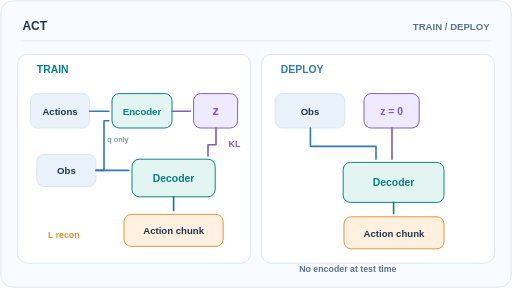
t = 0.00 s
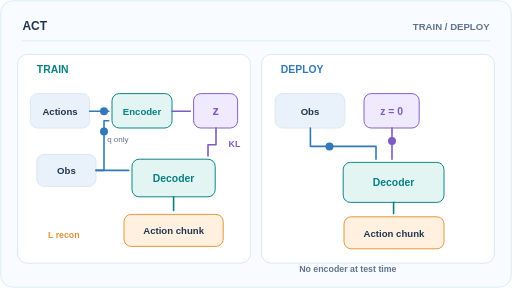
t = 1.63 s
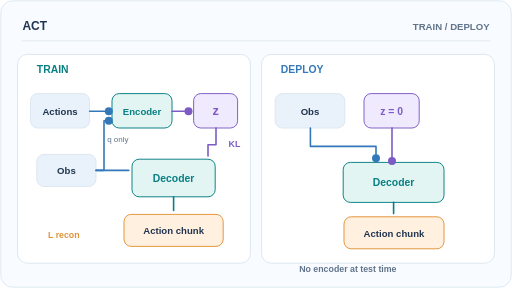
t = 3.38 s
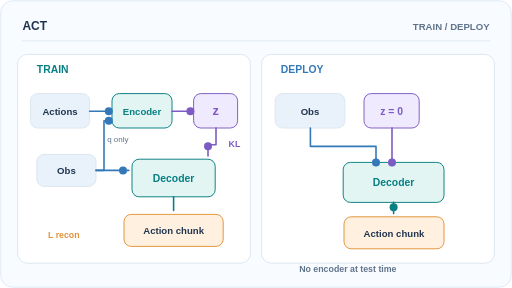
t = 5.00 s
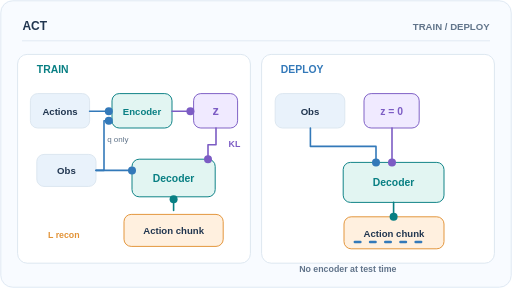
t = 6.70 s
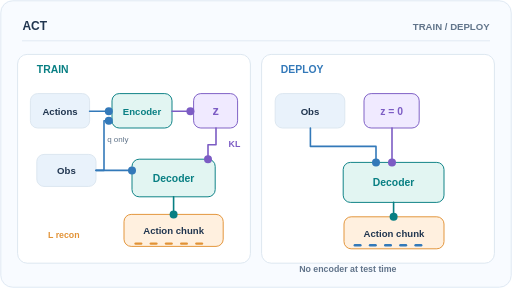
t = 8.33 s

The animated SVG that drew these frames (rendered in a browser with its animation timeline set to each time). Animation: 38 SMIL elements (animate=29,animateMotion=9); one cycle of 10.00 s, repeats indefinitely.

<svg xmlns="http://www.w3.org/2000/svg" width="640" height="360" viewBox="0 0 640 360" role="img" aria-labelledby="title desc"><title id="title">ACT CVAE training and encoder-free deployment</title><desc id="desc">During training demonstration actions enter a CVAE encoder; an observation-conditioned decoder reconstructs action chunks while style z is regularized by KL. At inference only observations and z equals zero reach the policy decoder.</desc><style>text{font-family:Arial,Helvetica,sans-serif}@media(prefers-reduced-motion:reduce){.moving{display:none!important}.always{opacity:1!important}}</style><rect x="0" y="0" width="640" height="360" rx="16" fill="#f8fbff" stroke="none" stroke-width="0" /><rect x="1" y="1" width="638" height="358" rx="15" fill="none" stroke="#dce6f0" stroke-width="1" /><text x="28" y="37" font-size="15" font-weight="700" fill="#20354f" text-anchor="start">ACT</text><text x="612" y="37" font-size="12" font-weight="700" fill="#61748a" text-anchor="end">TRAIN / DEPLOY</text><path d="M28 51 H612" stroke="#dce6f0" stroke-width="1" fill="none" stroke-linecap="round" stroke-linejoin="round" /><rect x="22" y="68" width="291" height="261" rx="12" fill="#fff" stroke="#dce6f0" stroke-width="1.2" /><rect x="327" y="68" width="291" height="261" rx="12" fill="#fff" stroke="#dce6f0" stroke-width="1.2" /><text x="46" y="91" font-size="13" font-weight="700" fill="#087f83" text-anchor="start">TRAIN</text><text x="351" y="91" font-size="13" font-weight="700" fill="#3379b9" text-anchor="start">DEPLOY</text><rect x="38" y="117" width="74" height="43" rx="9" fill="#e9f2fb" stroke="#dce6f0" stroke-width="1.2" /><text x="75" y="143.5" font-size="12" font-weight="700" fill="#20354f" text-anchor="middle">Actions</text><rect x="140" y="117" width="75" height="43" rx="9" fill="#e2f5f2" stroke="#087f83" stroke-width="1.2" /><text x="177.5" y="143.5" font-size="12" font-weight="700" fill="#087f83" text-anchor="middle">Encoder</text><rect x="242" y="117" width="55" height="43" rx="9" fill="#f0eaff" stroke="#7c5cc4" stroke-width="1.2" /><text x="269.5" y="143.5" font-size="16" font-weight="700" fill="#7c5cc4" text-anchor="middle">z</text><path d="M112 139 H136" stroke="#3379b9" stroke-width="2" fill="none" stroke-linecap="round" stroke-linejoin="round" /><path d="M215 139 H238" stroke="#7c5cc4" stroke-width="2" fill="none" stroke-linecap="round" stroke-linejoin="round" /><text x="293" y="184" font-size="11" font-weight="700" fill="#7c5cc4" text-anchor="middle">KL</text><rect x="46" y="193" width="74" height="40" rx="9" fill="#e9f2fb" stroke="#dce6f0" stroke-width="1.2" /><text x="83" y="218" font-size="12" font-weight="700" fill="#20354f" text-anchor="middle">Obs</text><rect x="165" y="199" width="104" height="47" rx="9" fill="#e2f5f2" stroke="#087f83" stroke-width="1.2" /><text x="217" y="227.5" font-size="13" font-weight="700" fill="#087f83" text-anchor="middle">Decoder</text><path d="M120 213 H130 V151 H136" stroke="#3379b9" stroke-width="2" fill="none" stroke-linecap="round" stroke-linejoin="round" /><path d="M120 213 H161" stroke="#3379b9" stroke-width="2" fill="none" stroke-linecap="round" stroke-linejoin="round" /><path d="M270 160 V181 H260 V195" stroke="#7c5cc4" stroke-width="2" fill="none" stroke-linecap="round" stroke-linejoin="round" /><path d="M217 246 V263" stroke="#087f83" stroke-width="2" fill="none" stroke-linecap="round" stroke-linejoin="round" /><rect x="155" y="268" width="124" height="40" rx="9" fill="#fff0df" stroke="#e29337" stroke-width="1.2" /><text x="217" y="293" font-size="12" font-weight="700" fill="#20354f" text-anchor="middle">Action chunk</text><text x="60" y="298" font-size="11" font-weight="600" fill="#e29337" text-anchor="start">L recon</text><rect x="344" y="117" width="87" height="43" rx="9" fill="#e9f2fb" stroke="#dce6f0" stroke-width="1.2" /><text x="387.5" y="143.5" font-size="12" font-weight="700" fill="#20354f" text-anchor="middle">Obs</text><rect x="455" y="117" width="69" height="43" rx="9" fill="#f0eaff" stroke="#7c5cc4" stroke-width="1.2" /><text x="489.5" y="143.5" font-size="13" font-weight="700" fill="#7c5cc4" text-anchor="middle">z = 0</text><rect x="429" y="203" width="126" height="50" rx="9" fill="#e2f5f2" stroke="#087f83" stroke-width="1.2" /><text x="492" y="233" font-size="13" font-weight="700" fill="#087f83" text-anchor="middle">Decoder</text><path d="M388 160 V183 H470 V199" stroke="#3379b9" stroke-width="2" fill="none" stroke-linecap="round" stroke-linejoin="round" /><path d="M490 160 V199" stroke="#7c5cc4" stroke-width="2" fill="none" stroke-linecap="round" stroke-linejoin="round" /><path d="M492 253 V267" stroke="#087f83" stroke-width="2" fill="none" stroke-linecap="round" stroke-linejoin="round" /><rect x="430" y="271" width="125" height="40" rx="9" fill="#fff0df" stroke="#e29337" stroke-width="1.2" /><text x="492.5" y="296" font-size="12" font-weight="700" fill="#20354f" text-anchor="middle">Action chunk</text><text x="374" y="340" font-size="11" font-weight="600" fill="#61748a" text-anchor="start">No encoder at test time</text><circle class="moving" r="5" fill="#3379b9" opacity="0" id="demo-to-encoder"><animateMotion path="M112 139 H136" begin="0s" dur="10s" keyPoints="0;0;1;1" keyTimes="0;0.05;0.2;1" calcMode="linear" repeatCount="indefinite" /><animate attributeName="opacity" values="0;1;1;0" keyTimes="0;0.05;0.2;1" dur="10s" repeatCount="indefinite" calcMode="discrete" /></circle><circle class="moving" r="5" fill="#7c5cc4" opacity="0" id="latent-to-decoder"><animateMotion path="M270 160 V181 H260 V199" begin="0s" dur="10s" keyPoints="0;0;1;1" keyTimes="0;0.4;0.55;1" calcMode="linear" repeatCount="indefinite" /><animate attributeName="opacity" values="0;1;1;0" keyTimes="0;0.4;0.55;1" dur="10s" repeatCount="indefinite" calcMode="discrete" /></circle><circle class="moving" r="5" fill="#3379b9" opacity="0" id="train-observation"><animateMotion path="M120 213 H165" begin="0s" dur="10s" keyPoints="0;0;1;1" keyTimes="0;0.35;0.55;1" calcMode="linear" repeatCount="indefinite" /><animate attributeName="opacity" values="0;1;1;0" keyTimes="0;0.35;0.55;1" dur="10s" repeatCount="indefinite" calcMode="discrete" /></circle><circle class="moving" r="5" fill="#3379b9" opacity="0" id="joint-to-encoder"><animateMotion path="M120 213 H130 V151 H136" begin="0s" dur="10s" keyPoints="0;0;1;1" keyTimes="0;0.05;0.2;1" calcMode="linear" repeatCount="indefinite" /><animate attributeName="opacity" values="0;1;1;0" keyTimes="0;0.05;0.2;1" dur="10s" repeatCount="indefinite" calcMode="discrete" /></circle><circle class="moving" r="5" fill="#087f83" opacity="0" id="train-chunk"><animateMotion path="M217 246 V268" begin="0s" dur="10s" keyPoints="0;0;1;1" keyTimes="0;0.65;0.8;1" calcMode="linear" repeatCount="indefinite" /><animate attributeName="opacity" values="0;1;1;0" keyTimes="0;0.65;0.8;1" dur="10s" repeatCount="indefinite" calcMode="discrete" /></circle><circle class="moving" r="5" fill="#3379b9" opacity="0" id="deploy-observation"><animateMotion path="M388 160 V183 H470 V203" begin="0s" dur="10s" keyPoints="0;0;1;1" keyTimes="0;0.05;0.35;1" calcMode="linear" repeatCount="indefinite" /><animate attributeName="opacity" values="0;1;1;0" keyTimes="0;0.05;0.35;1" dur="10s" repeatCount="indefinite" calcMode="discrete" /></circle><circle class="moving" r="5" fill="#7c5cc4" opacity="0" id="zero-to-decoder"><animateMotion path="M490 160 V203" begin="0s" dur="10s" keyPoints="0;0;1;1" keyTimes="0;0.05;0.35;1" calcMode="linear" repeatCount="indefinite" /><animate attributeName="opacity" values="0;1;1;0" keyTimes="0;0.05;0.35;1" dur="10s" repeatCount="indefinite" calcMode="discrete" /></circle><circle class="moving" r="5" fill="#087f83" opacity="0" id="deploy-chunk"><animateMotion path="M492 253 V271" begin="0s" dur="10s" keyPoints="0;0;1;1" keyTimes="0;0.45;0.6;1" calcMode="linear" repeatCount="indefinite" /><animate attributeName="opacity" values="0;1;1;0" keyTimes="0;0.45;0.6;1" dur="10s" repeatCount="indefinite" calcMode="discrete" /></circle><rect class="moving" x="168" y="304" width="10" height="3" rx="1.5" fill="#e29337" opacity="0"><animate attributeName="y" values="304.0;304.0;300.0;304.0;304.0" keyTimes="0;0.82;0.87;0.9199999999999999;1" dur="10s" repeatCount="indefinite" calcMode="linear" /><animate attributeName="opacity" values="0;1;1" keyTimes="0;0.82;1" dur="10s" repeatCount="indefinite" calcMode="discrete" /></rect><rect class="moving" x="442" y="305" width="10" height="3" rx="1.5" fill="#3379b9" opacity="0"><animate attributeName="y" values="305.0;305.0;301.0;305.0;305.0" keyTimes="0;0.62;0.67;0.72;1" dur="10s" repeatCount="indefinite" calcMode="linear" /><animate attributeName="opacity" values="0;1;1" keyTimes="0;0.62;1" dur="10s" repeatCount="indefinite" calcMode="discrete" /></rect><rect class="moving" x="187" y="304" width="10" height="3" rx="1.5" fill="#e29337" opacity="0"><animate attributeName="y" values="304.0;304.0;300.0;304.0;304.0" keyTimes="0;0.82;0.87;0.9199999999999999;1" dur="10s" repeatCount="indefinite" calcMode="linear" /><animate attributeName="opacity" values="0;1;1" keyTimes="0;0.82;1" dur="10s" repeatCount="indefinite" calcMode="discrete" /></rect><rect class="moving" x="461" y="305" width="10" height="3" rx="1.5" fill="#3379b9" opacity="0"><animate attributeName="y" values="305.0;305.0;301.0;305.0;305.0" keyTimes="0;0.62;0.67;0.72;1" dur="10s" repeatCount="indefinite" calcMode="linear" /><animate attributeName="opacity" values="0;1;1" keyTimes="0;0.62;1" dur="10s" repeatCount="indefinite" calcMode="discrete" /></rect><rect class="moving" x="206" y="304" width="10" height="3" rx="1.5" fill="#e29337" opacity="0"><animate attributeName="y" values="304.0;304.0;300.0;304.0;304.0" keyTimes="0;0.82;0.87;0.9199999999999999;1" dur="10s" repeatCount="indefinite" calcMode="linear" /><animate attributeName="opacity" values="0;1;1" keyTimes="0;0.82;1" dur="10s" repeatCount="indefinite" calcMode="discrete" /></rect><rect class="moving" x="480" y="305" width="10" height="3" rx="1.5" fill="#3379b9" opacity="0"><animate attributeName="y" values="305.0;305.0;301.0;305.0;305.0" keyTimes="0;0.62;0.67;0.72;1" dur="10s" repeatCount="indefinite" calcMode="linear" /><animate attributeName="opacity" values="0;1;1" keyTimes="0;0.62;1" dur="10s" repeatCount="indefinite" calcMode="discrete" /></rect><rect class="moving" x="225" y="304" width="10" height="3" rx="1.5" fill="#e29337" opacity="0"><animate attributeName="y" values="304.0;304.0;300.0;304.0;304.0" keyTimes="0;0.82;0.87;0.9199999999999999;1" dur="10s" repeatCount="indefinite" calcMode="linear" /><animate attributeName="opacity" values="0;1;1" keyTimes="0;0.82;1" dur="10s" repeatCount="indefinite" calcMode="discrete" /></rect><rect class="moving" x="499" y="305" width="10" height="3" rx="1.5" fill="#3379b9" opacity="0"><animate attributeName="y" values="305.0;305.0;301.0;305.0;305.0" keyTimes="0;0.62;0.67;0.72;1" dur="10s" repeatCount="indefinite" calcMode="linear" /><animate attributeName="opacity" values="0;1;1" keyTimes="0;0.62;1" dur="10s" repeatCount="indefinite" calcMode="discrete" /></rect><rect class="moving" x="244" y="304" width="10" height="3" rx="1.5" fill="#e29337" opacity="0"><animate attributeName="y" values="304.0;304.0;300.0;304.0;304.0" keyTimes="0;0.82;0.87;0.9199999999999999;1" dur="10s" repeatCount="indefinite" calcMode="linear" /><animate attributeName="opacity" values="0;1;1" keyTimes="0;0.82;1" dur="10s" repeatCount="indefinite" calcMode="discrete" /></rect><rect class="moving" x="518" y="305" width="10" height="3" rx="1.5" fill="#3379b9" opacity="0"><animate attributeName="y" values="305.0;305.0;301.0;305.0;305.0" keyTimes="0;0.62;0.67;0.72;1" dur="10s" repeatCount="indefinite" calcMode="linear" /><animate attributeName="opacity" values="0;1;1" keyTimes="0;0.62;1" dur="10s" repeatCount="indefinite" calcMode="discrete" /></rect><text x="134" y="178" fill="#61748a" font-size="10" font-family="Arial,system-ui,sans-serif">q only</text><circle class="moving" r="5" fill="#7c5cc4" id="encoder-to-latent" opacity="0"><animateMotion path="M219 139 H238" begin="0s" dur="10s" keyPoints="0;0;1;1" keyTimes="0;0.25;0.35;1" calcMode="linear" repeatCount="indefinite" /><animate attributeName="opacity" values="0;1;1;0" keyTimes="0;0.25;0.35;1" dur="10s" repeatCount="indefinite" calcMode="discrete" /></circle></svg>
